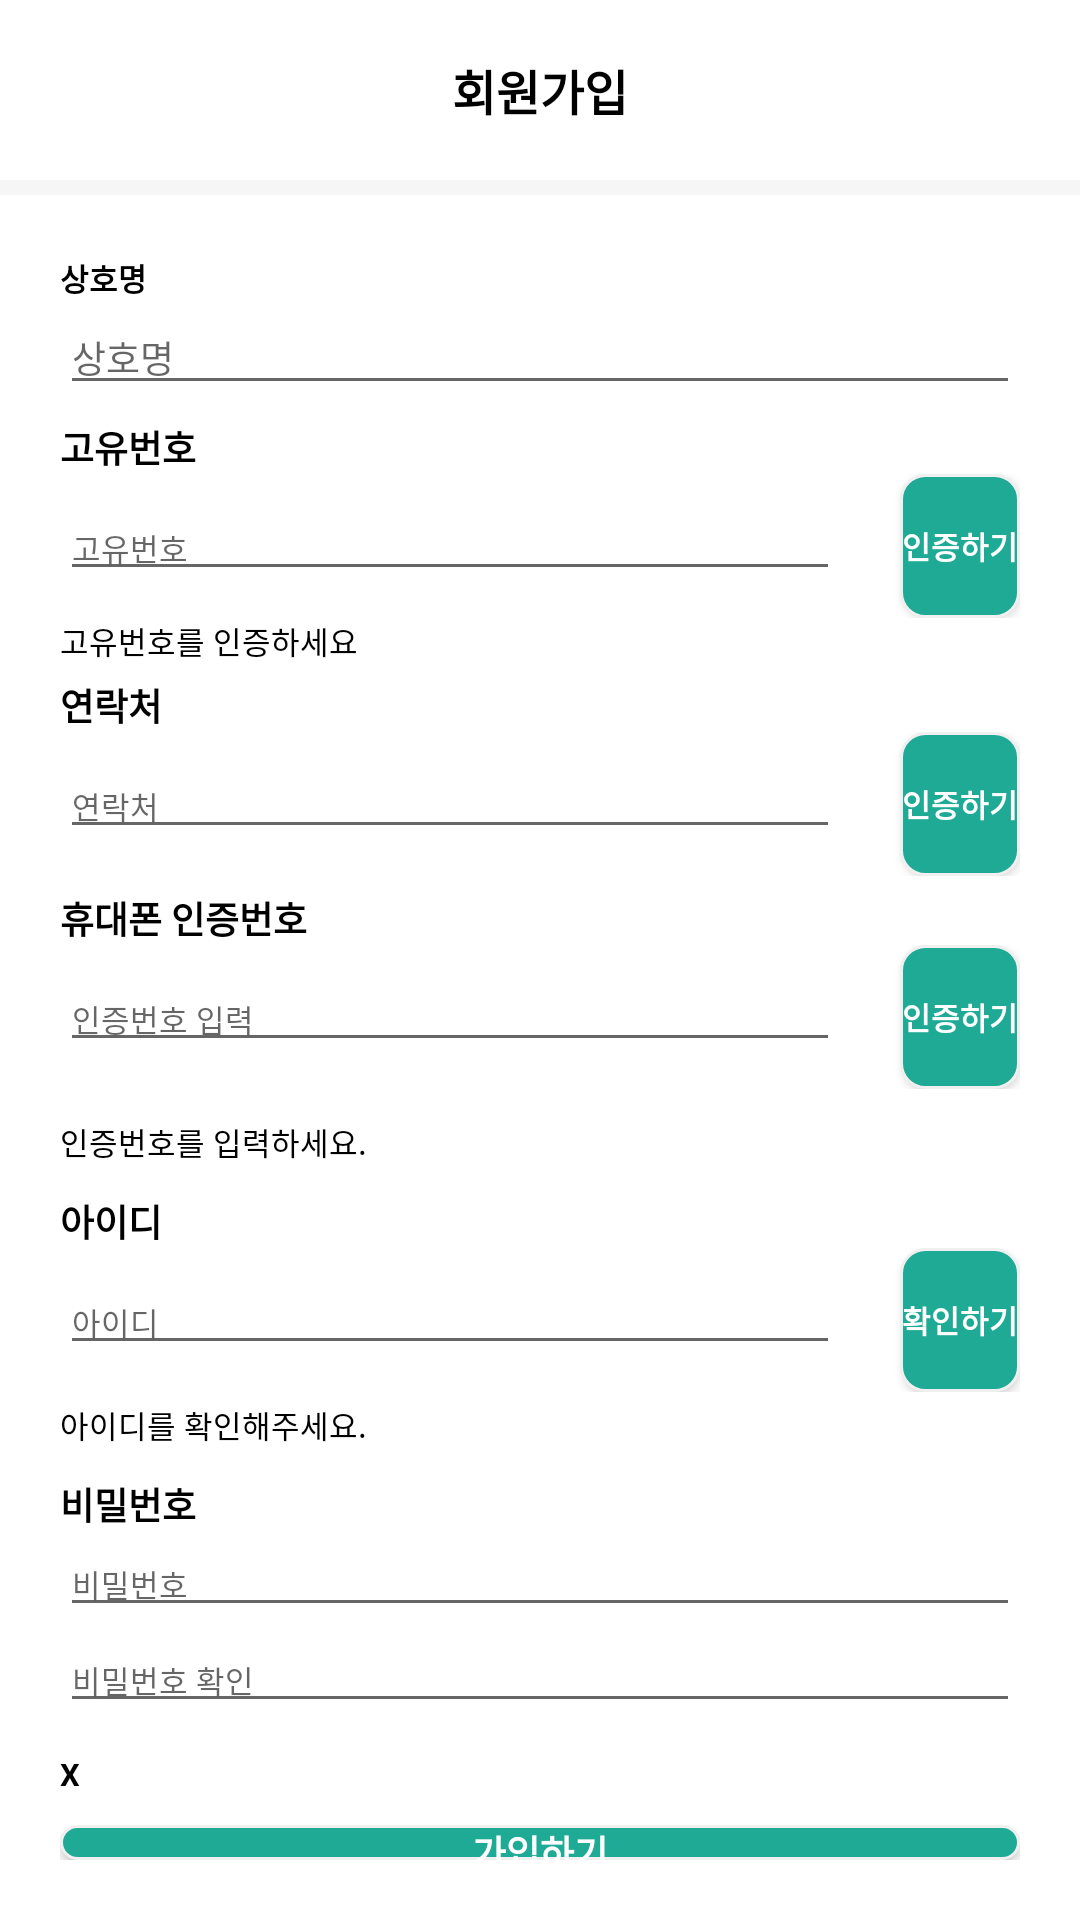

The Android layout XML behind this screen, and the referenced resources:
<!-- AndroidManifest.xml: application theme Theme.Admin_client -->
<!-- res/layout/activity_sign_up.xml -->
<?xml version="1.0" encoding="utf-8"?>
<LinearLayout
    xmlns:android="http://schemas.android.com/apk/res/android"
    xmlns:app="http://schemas.android.com/apk/res-auto"
    xmlns:tools="http://schemas.android.com/tools"
    android:layout_width="match_parent"
    android:layout_height="match_parent"
    android:orientation="vertical"
    tools:context=".SignUpActivity">
    <LinearLayout
        android:layout_width="match_parent"
        android:layout_height="60dp"
        android:orientation="horizontal"
        android:background="#FFFFFF">

        <ImageView
            android:id="@+id/gotoBack"
            android:layout_width="20dp"
            android:layout_height="20dp"
            android:layout_gravity="center"
            android:layout_weight="1"
            android:src="@drawable/ic_top_arrow" />

        <TextView
            android:layout_width="212dp"
            android:layout_height="32dp"
            android:layout_gravity="center"
            android:gravity="center"
            android:text="회원가입"
            android:textColor="#000000"
            android:textSize="16dp"
            android:textStyle="bold"
            android:maxLines="1"
            android:ellipsize="end"
            />

        <ImageView
            android:id="@+id/gotoCart"
            android:layout_width="20dp"
            android:layout_height="20dp"
            android:layout_gravity="center|right"
            android:layout_weight="1" />

    </LinearLayout>

    <View
        android:layout_width="match_parent"
        android:layout_height="5dp"
        android:background="#F6F6F6"/>
    <LinearLayout
            android:layout_width="match_parent"
            android:layout_height="wrap_content"
            android:orientation="vertical"
        android:padding="20dp">

    <TextView
        android:id="@+id/name_title"
        android:layout_width="wrap_content"
        android:layout_height="wrap_content"
        android:text="상호명"
        android:textSize="5pt"
        android:textColor="@color/black"
        android:textStyle="bold"
        app:layout_constraintStart_toStartOf="@+id/info_title"
        app:layout_constraintTop_toBottomOf="@+id/info_title" />

    <EditText
        android:id="@+id/name_input"
        android:layout_width="match_parent"
        android:layout_height="wrap_content"
        android:inputType="textPersonName"
        android:textSize="6pt"
        android:hint="상호명"
        app:layout_constraintStart_toStartOf="@+id/name_title"
        app:layout_constraintTop_toBottomOf="@+id/name_title"/>
        <TextView
            android:id="@+id/unique_number_title"
            android:layout_width="match_parent"
            android:layout_height="wrap_content"
            android:layout_marginTop="5dp"
            android:text="고유번호"
            android:textSize="6pt"
            android:textColor="@color/black"
            android:textStyle="bold"
            app:layout_constraintStart_toStartOf="@+id/name_input"
            app:layout_constraintTop_toBottomOf="@+id/name_input" />
        <LinearLayout
            android:layout_width="match_parent"
            android:layout_height="wrap_content">
            <EditText
                android:id="@+id/unique_number_input"
                android:layout_width="260dp"
                android:layout_height="wrap_content"
                android:inputType="text"
                android:textSize="5pt"
                android:hint="고유번호"
                app:layout_constraintStart_toStartOf="@+id/unique_number_title"
                app:layout_constraintTop_toBottomOf="@+id/unique_number_title"/>

            <androidx.appcompat.widget.AppCompatButton
                android:id="@+id/unique_number_button"
                android:layout_width="wrap_content"
                android:layout_height="wrap_content"
                android:textSize="5pt"
                android:layout_marginLeft="20dp"
                android:text="인증하기"
                android:background="@drawable/btn_yes"
                android:textColor="@color/white"
                android:textStyle="bold"
                />
        </LinearLayout>
        <TextView
            android:id="@+id/unique_number_txt"
            android:layout_width="wrap_content"
            android:layout_height="wrap_content"
            android:text="고유번호를 인증하세요"
            android:textSize="5pt"
            android:textColor="@color/black"
            app:layout_constraintStart_toStartOf="@+id/unique_number_input"
            app:layout_constraintTop_toBottomOf="@+id/unique_number_input" />



    <TextView
        android:id="@+id/phone_number_title"
        android:layout_width="wrap_content"
        android:layout_height="wrap_content"
        android:layout_marginTop="5dp"
        android:text="연락처"
        android:textSize="6pt"
        android:textColor="@color/black"
        android:textStyle="bold"
         />
        <LinearLayout
            android:layout_width="match_parent"
            android:layout_height="wrap_content">
            <EditText
                android:id="@+id/phone_number_input"
                android:layout_width="260dp"
                android:layout_height="wrap_content"
                android:inputType="phone"
                android:textSize="5pt"
                android:hint="연락처"/>

            <androidx.appcompat.widget.AppCompatButton
                android:id="@+id/verify_button"
                android:layout_width="wrap_content"
                android:layout_height="wrap_content"
                android:textSize="5pt"
                android:layout_marginLeft="20dp"
                android:text="인증하기"
                android:background="@drawable/btn_yes"
                android:textColor="@color/white"
                android:textStyle="bold"
                />
        </LinearLayout>

    <TextView
        android:id="@+id/verify_title"
        android:layout_width="wrap_content"
        android:layout_height="wrap_content"
        android:layout_marginTop="5dp"
        android:text="휴대폰 인증번호"
        android:textSize="6pt"
        android:textColor="@color/black"
        android:textStyle="bold"
        app:layout_constraintStart_toStartOf="@+id/phone_number_input"
        app:layout_constraintTop_toBottomOf="@+id/phone_number_input" />
        <LinearLayout
            android:layout_width="match_parent"
            android:layout_height="wrap_content">
            <EditText
                android:id="@+id/code_verify_input"
                android:layout_width="260dp"
                android:layout_height="wrap_content"
                android:inputType="number"
                android:textSize="5pt"
                android:hint="인증번호 입력"/>

            <androidx.appcompat.widget.AppCompatButton
                android:id="@+id/code_verify_button"
                android:layout_width="wrap_content"
                android:layout_height="wrap_content"
                android:textSize="5pt"
                android:text="인증하기"
                android:layout_marginLeft="20dp"
                android:background="@drawable/btn_yes"
                android:textColor="@color/white"
                android:textStyle="bold"
                />
        </LinearLayout>

    <TextView
        android:id="@+id/code_verify_txt"
        android:layout_width="wrap_content"
        android:layout_height="wrap_content"
        android:text="인증번호를 입력하세요."
        android:textColor="@color/black"
        android:textSize="5pt"
        android:layout_marginTop="30px"
        app:layout_constraintStart_toStartOf="@+id/code_verify_input"
        app:layout_constraintTop_toBottomOf="@+id/code_verify_input" />



    <TextView
        android:id="@+id/id_title"
        android:layout_width="wrap_content"
        android:layout_height="wrap_content"
        android:text="아이디"
        android:textColor="@color/black"
        android:textSize="6pt"
        android:textStyle="bold"
        android:layout_marginTop="30px"
        app:layout_constraintStart_toStartOf="@+id/login_info_title"
        app:layout_constraintTop_toBottomOf="@+id/login_info_title" />
        <LinearLayout
            android:layout_width="match_parent"
            android:layout_height="wrap_content">
            <EditText
                android:id="@+id/id_input"
                android:layout_width="260dp"
                android:layout_height="wrap_content"
                android:inputType="textEmailAddress"
                android:textSize="5pt"
                android:hint="아이디"/>

            <androidx.appcompat.widget.AppCompatButton
                android:id="@+id/id_verify_button"
                android:layout_width="wrap_content"
                android:layout_height="wrap_content"
                android:textSize="5pt"
                android:text="확인하기"
                android:layout_marginLeft="20dp"
                android:background="@drawable/btn_yes"
                android:textColor="@color/white"
                android:textStyle="bold"
                />
        </LinearLayout>

    <TextView
        android:id="@+id/id_verify_txt"
        android:layout_width="wrap_content"
        android:layout_height="wrap_content"
        android:text="아이디를 확인해주세요."
        android:textColor="@color/black"
        android:textSize="5pt"
        android:layout_marginTop="10px"
        app:layout_constraintStart_toStartOf="@+id/id_input"
        app:layout_constraintTop_toBottomOf="@+id/id_input" />

    <TextView
        android:id="@+id/pwd_title"
        android:layout_width="wrap_content"
        android:layout_height="wrap_content"
        android:text="비밀번호"
        android:layout_marginTop="10dp"
        android:textColor="@color/black"
        android:textSize="6pt"
        android:textStyle="bold"
        app:layout_constraintStart_toStartOf="@+id/id_verify_txt"
        app:layout_constraintTop_toBottomOf="@+id/id_verify_txt" />

    <EditText
        android:id="@+id/pwd_input"
        android:layout_width="match_parent"
        android:layout_height="wrap_content"
        android:inputType="textEmailAddress"

        android:textSize="5pt"
        android:hint="비밀번호"
        app:layout_constraintStart_toStartOf="@+id/pwd_title"
        app:layout_constraintTop_toBottomOf="@+id/pwd_title"/>

    <EditText
        android:id="@+id/pwd_check_input"
        android:layout_width="match_parent"
        android:layout_height="wrap_content"
        android:inputType="textEmailAddress"
        android:textSize="5pt"
        android:hint="비밀번호 확인"
        app:layout_constraintStart_toStartOf="@+id/pwd_input"
        app:layout_constraintTop_toBottomOf="@+id/pwd_input"/>

    <TextView
        android:id="@+id/pwd_check_state"
        android:layout_width="wrap_content"
        android:layout_height="wrap_content"
        android:text="X"
        android:textColor="@color/black"
        android:textSize="5pt"
        android:textStyle="bold"
        android:layout_marginTop="30px" />

    <androidx.appcompat.widget.AppCompatButton
        android:id="@+id/signup_process_button"
        android:layout_width="match_parent"
        android:layout_height="wrap_content"
        android:layout_marginTop="10dp"
        android:textSize="6pt"
        android:text="가입하기"
        android:background="@drawable/btn_yes"
        android:textStyle="bold"
        android:textColor="@color/white"/>
        </LinearLayout>


</LinearLayout>
<!-- resources referenced by this layout -->
<resources>
  <!-- drawable btn_yes (drawable) -->
  <?xml version="1.0" encoding="utf-8"?>
  <shape xmlns:android="http://schemas.android.com/apk/res/android"
      android:padding="10dp"
      android:shape="rectangle" >
      <solid android:color="#1EAA95" />
      <stroke
          android:width="1dp"
          android:color= "#F0F0F0" />
      <corners
          android:bottomLeftRadius="8dp"
          android:bottomRightRadius="8dp"
          android:topLeftRadius="8dp"
          android:topRightRadius="8dp"
          />
  </shape>
  <style name="Theme.Admin_client" parent="Theme.MaterialComponents.DayNight.DarkActionBar">
          
          <item name="colorPrimary">@color/purple_500</item>
          <item name="colorPrimaryVariant">@color/purple_700</item>
          <item name="colorOnPrimary">@color/white</item>
          
          <item name="colorSecondary">@color/teal_200</item>
          <item name="colorSecondaryVariant">@color/teal_700</item>
          <item name="colorOnSecondary">@color/black</item>
          
          <item name="android:statusBarColor" tools:targetApi="l">?attr/colorPrimaryVariant</item>
          
      </style>
  <!-- not gathered from this repository: default colours our renderer supplied (Android Studio template values) -->
  <color name="purple_500">#FF6200EE</color>
  <color name="purple_700">#FF3700B3</color>
  <color name="teal_200">#FF03DAC5</color>
  <color name="teal_700">#FF018786</color>
  <color name="black">#FF000000</color>
  <color name="white">#FFFFFFFF</color>
</resources>
